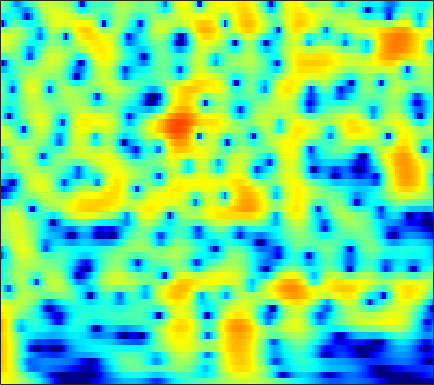

The file beside this chart, header and first rows:
4.9663, 4.8469, 4.6333, 4.3575, 4.1102, 3.726, 3.2804, 2.9047, 2.3492, 1.7311, 1.0495, 0.49578, -0.30101, -1.1612, -1.8504, -2.8308, -3.8827, -4.7208, -5.91, -7.178, -8.534, -9.6095, -11.118, -12.722
6.123, 5.885, 5.484, 4.992, 4.563, 3.914, 3.182, 2.58, 1.714, 0.7788, -0.2163, -0.9974, -2.079, -3.198, -4.06, -5.236, -6.444, -7.376, -8.659, -10, -11.41, -12.52, -14.09, -15.73
7.656, 7.223, 6.51, 5.635, 4.868, 3.69, 2.324, 1.168, -0.5568, -2.504, -4.666, -6.398, -8.713, -10.69, -11.63, -12.04, -11.81, -11.51, -11.16, -10.97, -10.93, -10.99, -11.17, -11.45
8.07, 7.534, 6.66, 5.6, 4.677, 3.268, 1.645, 0.2813, -1.738, -3.981, -6.386, -8.186, -10.27, -11.53, -11.82, -11.63, -11.2, -10.88, -10.56, -10.35, -10.23, -10.2, -10.22, -10.29
7.944, 7.405, 6.543, 5.521, 4.652, 3.364, 1.942, 0.7986, -0.8079, -2.475, -4.156, -5.396, -6.984, -8.456, -9.454, -10.62, -11.57, -12.14, -12.75, -13.2, -13.56, -13.77, -14.04, -14.25
8.132, 7.593, 6.733, 5.712, 4.841, 3.539, 2.072, 0.8583, -0.9233, -2.912, -5.153, -7.045, -9.947, -13.48, -16.76, -22.14, -25.05, -22.91, -20.11, -18.57, -18.01, -18.09, -18.96, -21.03
7.952, 7.401, 6.531, 5.515, 4.66, 3.404, 2.023, 0.907, -0.6828, -2.39, -4.21, -5.645, -7.611, -9.566, -10.91, -12.33, -13.13, -13.34, -13.32, -13.24, -13.3, -13.4, -13.57, -13.82
7.835, 7.197, 6.193, 5.029, 4.064, 2.684, 1.242, 0.1593, -1.233, -2.505, -3.613, -4.327, -5.132, -5.801, -6.223, -6.696, -7.081, -7.321, -7.578, -7.788, -8.022, -8.22, -8.426, -8.527
8.544, 7.758, 6.469, 4.873, 3.451, 1.208, -1.473, -3.76, -6.847, -8.686, -8.258, -7.266, -6.034, -5.162, -4.742, -4.44, -4.375, -4.449, -4.686, -5, -5.385, -5.744, -6.294, -6.809
8.398, 7.699, 6.531, 5.065, 3.747, 1.658, -0.8211, -2.876, -5.457, -6.745, -6.245, -5.387, -4.35, -3.66, -3.38, -3.298, -3.497, -3.818, -4.488, -5.36, -6.346, -7.224, -8.684, -10.48
6.73, 6.323, 5.643, 4.827, 4.143, 3.161, 2.156, 1.427, 0.5483, -0.1862, -0.7809, -1.164, -1.649, -2.17, -2.635, -3.392, -4.321, -5.13, -6.438, -7.999, -9.607, -10.78, -12.37, -14.03
5.354, 5.132, 4.762, 4.335, 3.991, 3.512, 3.014, 2.636, 2.124, 1.597, 1.029, 0.5639, -0.133, -0.9679, -1.711, -2.893, -4.349, -5.633, -7.718, -10.57, -14.3, -17.52, -20.65, -19.02
3.778, 3.479, 3.1, 2.796, 2.643, 2.541, 2.513, 2.506, 2.468, 2.365, 2.155, 1.911, 1.454, 0.8292, 0.2496, -0.7016, -1.898, -2.92, -4.41, -6.295, -8.485, -9.863, -10.82, -10.36
0.1145, -0.9842, -2.426, -3.283, -3.156, -2.1, -0.7135, 0.2391, 1.239, 1.894, 2.246, 2.329, 2.232, 1.952, 1.656, 1.172, 0.6107, 0.1535, -0.3287, -0.6985, -1.109, -1.319, -1.439, -1.409
-3.496, -5.303, -8.907, -13.37, -11.97, -6.841, -3.292, -1.492, 0.1475, 1.112, 1.545, 1.574, 1.292, 0.7376, 0.2095, -0.4399, -0.7905, -0.8772, -0.6829, -0.06915, 0.5946, 1.004, 1.48, 1.823
-3.964, -3.529, -3.002, -2.388, -1.806, -0.8646, 0.138, 0.8029, 1.446, 1.738, 1.591, 1.152, 0.03156, -1.896, -4.095, -8.812, -16.14, -12.28, -5.899, -2.499, -0.2837, 0.898, 1.978, 2.654
-5.906, -4.384, -2.802, -1.533, -0.7176, 0.1864, 0.9148, 1.345, 1.718, 1.834, 1.657, 1.316, 0.5728, -0.4723, -1.397, -2.6, -3.137, -3.072, -2.236, -0.8846, 0.2116, 0.8779, 1.509, 1.851
-5.378, -4.478, -3.269, -2.146, -1.363, -0.4203, 0.3622, 0.833, 1.315, 1.606, 1.71, 1.673, 1.497, 1.221, 0.9766, 0.6383, 0.4493, 0.4191, 0.3315, 0.3874, 0.5222, 0.6011, 0.653, 0.5777
-6.209, -5.483, -4.275, -2.948, -1.973, -0.7742, 0.2651, 0.9123, 1.585, 2.05, 2.316, 2.394, 2.353, 2.164, 1.954, 1.617, 1.179, 0.9052, 0.5808, 0.189, -0.09854, -0.2749, -0.4648, -0.625
-13.15, -10.83, -7.167, -4.137, -2.319, -0.3884, 1.079, 1.937, 2.777, 3.316, 3.579, 3.609, 3.438, 3.04, 2.607, 1.884, 0.9257, 0.1027, -0.8875, -1.84, -2.566, -2.868, -2.951, -2.757
-9.065, -7.503, -4.651, -2.065, -0.4566, 1.288, 2.601, 3.342, 4.048, 4.439, 4.534, 4.416, 3.999, 3.282, 2.519, 1.183, -0.5349, -2.304, -5.23, -8.972, -13.02, -13.15, -10.08, -7.476
-1.455, -0.9118, -0.02951, 0.9645, 1.686, 2.553, 3.273, 3.676, 4.026, 4.145, 4.026, 3.772, 3.206, 2.359, 1.518, 0.09353, -1.571, -3.218, -5.83, -8.502, -10.71, -11.15, -10.15, -8.771
0.4601, 0.9206, 1.529, 2.113, 2.522, 2.988, 3.337, 3.511, 3.599, 3.515, 3.252, 2.931, 2.34, 1.559, 0.8686, -0.2546, -1.477, -2.419, -3.886, -5.16, -6.28, -6.932, -7.622, -8.02
0.8825, 1.401, 2.045, 2.587, 2.924, 3.268, 3.465, 3.52, 3.461, 3.248, 2.882, 2.512, 1.901, 1.17, 0.549, -0.3547, -1.461, -2.217, -3.385, -4.724, -6.073, -7.107, -8.456, -9.623
0.6499, 1.393, 2.237, 2.907, 3.278, 3.611, 3.757, 3.736, 3.539, 3.165, 2.622, 2.127, 1.381, 0.5784, -0.0468, -0.7633, -1.657, -2.288, -3.185, -4.494, -6.213, -7.926, -11.14, -16.66
-0.1133, 0.9251, 2.008, 2.801, 3.239, 3.594, 3.712, 3.623, 3.262, 2.599, 1.631, 0.7081, -0.7285, -2.181, -3.072, -3.576, -3.302, -3.215, -2.874, -2.919, -3.428, -4.11, -5.222, -6.4
-1.798, -0.9524, 0.003909, 0.7653, 1.224, 1.667, 1.858, 1.835, 1.517, 0.7864, -0.4736, -1.896, -4.747, -9.714, -18.03, -17.25, -8.65, -5.307, -3.022, -1.546, -0.6886, -0.3266, -0.04265, 0.2043
-5.453, -5.145, -4.547, -3.721, -3.102, -2.297, -1.635, -1.27, -0.9999, -1.003, -1.329, -1.785, -2.612, -3.469, -3.854, -3.71, -2.701, -1.904, -0.5819, 0.3353, 1.059, 1.471, 1.825, 2.071
-13.65, -14.18, -12.7, -10.41, -8.823, -7.044, -5.473, -4.438, -3.226, -2.2, -1.377, -0.879, -0.3541, 0.07997, 0.4561, 0.7804, 1.401, 1.667, 2.138, 2.486, 2.683, 2.735, 2.68, 2.446
-17.29, -18.84, -16.81, -14.7, -13.59, -12.15, -10.17, -8.276, -5.724, -3.49, -1.627, -0.4739, 0.7861, 1.766, 2.352, 3.007, 3.419, 3.752, 3.868, 3.927, 3.767, 3.497, 2.957, 2.124
-8.447, -9.624, -11.4, -13.84, -17.11, -28.28, -18.65, -12.36, -7.362, -4.011, -1.582, -0.1758, 1.3, 2.415, 3.004, 3.679, 4.007, 4.183, 4.256, 4.101, 3.779, 3.392, 2.631, 1.577
-4.35, -4.999, -5.907, -6.685, -7.121, -7.125, -6.305, -5.181, -3.424, -1.73, -0.2477, 0.6862, 1.673, 2.388, 2.805, 3.054, 3.282, 3.19, 3.144, 2.905, 2.578, 2.273, 1.726, 1.033
-2.19, -2.364, -2.454, -2.391, -2.209, -1.804, -1.227, -0.7103, 0.0241, 0.7506, 1.373, 1.747, 2.069, 2.163, 2.155, 1.825, 1.543, 1.139, 0.6803, 0.3367, 0.09518, 0.04073, -0.005811, -0.03454
-2.55, -2.435, -1.857, -1.095, -0.4533, 0.3631, 1.136, 1.623, 2.171, 2.574, 2.789, 2.807, 2.618, 2.142, 1.522, 0.524, -1.075, -2.296, -4.346, -5.545, -5.28, -4.394, -2.949, -1.81
-10.73, -8.461, -4.779, -2.017, -0.511, 1.015, 2.093, 2.692, 3.252, 3.548, 3.61, 3.485, 3.076, 2.363, 1.497, 0.09527, -2.345, -4.494, -9.459, -16.36, -12.31, -8.146, -4.93, -2.936
-5.871, -5.042, -2.896, -0.936, 0.2276, 1.374, 2.156, 2.567, 2.901, 3.047, 3.033, 2.93, 2.648, 2.182, 1.744, 0.8351, -0.2431, -1.111, -2.309, -3.136, -3.404, -3.369, -3.11, -2.941
1.708, 1.562, 1.555, 1.688, 1.784, 1.833, 1.778, 1.648, 1.404, 1.17, 1.011, 0.9864, 1.062, 1.165, 1.279, 1.172, 1.16, 0.8069, 0.5163, -0.0382, -0.6388, -1.249, -2.227, -3.633
4.291, 3.864, 3.284, 2.681, 2.18, 1.421, 0.4621, -0.441, -1.876, -3.446, -4.47, -4.325, -2.984, -1.272, -0.2463, 0.9967, 1.66, 1.955, 2.01, 1.744, 1.117, 0.4637, -0.7795, -2.47
4.046, 3.338, 2.388, 1.446, 0.7489, -0.2199, -1.419, -2.578, -4.863, -8.769, -15.69, -14.31, -7.065, -2.882, -0.7613, 1.125, 2.254, 2.897, 3.149, 3.096, 2.636, 2.085, 1.031, -0.289
1.271, -0.06433, -1.906, -3.399, -3.984, -3.978, -3.587, -3.336, -3.175, -3.093, -2.763, -2.196, -0.9958, 0.3888, 1.481, 2.525, 3.408, 3.811, 4.041, 3.955, 3.557, 3.032, 2.014, 0.6683
-2.349, -4.688, -9.364, -19.93, -23.4, -11.32, -6.913, -4.946, -3.096, -1.747, -0.654, 0.08877, 1.013, 1.876, 2.402, 3.047, 3.542, 3.672, 3.793, 3.628, 3.263, 2.812, 2.034, 0.9998
-2.599, -3.818, -5.452, -6.63, -6.867, -6.24, -5.038, -4.03, -2.734, -1.567, -0.5419, 0.1419, 0.9398, 1.602, 1.988, 2.423, 2.595, 2.696, 2.637, 2.446, 2.112, 1.799, 1.323, 0.7645
-1.505, -2.169, -2.998, -3.611, -3.84, -3.821, -3.427, -2.93, -2.108, -1.205, -0.311, 0.3011, 1.003, 1.531, 1.858, 2.043, 2.073, 2.025, 1.734, 1.365, 0.9157, 0.5961, 0.1994, -0.06813
-0.4537, -1.294, -2.486, -3.627, -4.299, -4.691, -4.298, -3.561, -2.28, -0.9311, 0.2898, 1.072, 1.895, 2.466, 2.693, 2.752, 2.595, 2.188, 1.479, 0.474, -0.6746, -1.51, -2.302, -2.379
0.2064, -1.038, -3.202, -6.288, -9.753, -15.88, -11.9, -7.495, -3.553, -0.8705, 1.041, 2.111, 3.153, 3.809, 4.021, 4.06, 3.647, 3.014, 1.794, -0.1625, -3.152, -6.632, -14.29, -12.09
-0.7646, -1.707, -3.192, -4.938, -6.253, -7.25, -6.404, -4.889, -2.649, -0.693, 0.8756, 1.798, 2.725, 3.304, 3.578, 3.623, 3.292, 2.909, 1.972, 0.6555, -1.026, -2.449, -3.858, -3.849
-3.042, -3.517, -3.979, -4.188, -4.139, -3.8, -3.169, -2.545, -1.593, -0.6397, 0.2248, 0.7948, 1.412, 1.873, 2.122, 2.264, 2.312, 2.254, 1.985, 1.617, 1.165, 0.8492, 0.5349, 0.3579
-7.485, -8.248, -7.888, -6.481, -5.328, -3.974, -2.868, -2.191, -1.471, -0.9166, -0.4929, -0.2364, 0.06788, 0.3976, 0.5979, 0.9759, 1.372, 1.55, 1.857, 2.06, 2.176, 2.236, 2.224, 2.136
-12.94, -19.03, -12.88, -7.662, -5.398, -3.434, -2.252, -1.736, -1.425, -1.491, -1.822, -2.18, -2.598, -2.687, -2.523, -1.663, -0.643, 0.05965, 1.061, 1.852, 2.474, 2.824, 3.116, 3.24
-1.645, -2.139, -2.188, -1.703, -1.258, -0.7642, -0.5892, -0.6964, -1.24, -2.306, -4.058, -5.977, -9.651, -13.97, -12.38, -7.97, -4.64, -2.605, -0.7572, 0.6546, 1.707, 2.268, 2.845, 3.201
2.707, 2.368, 2.019, 1.743, 1.57, 1.26, 0.807, 0.3146, -0.6149, -1.917, -3.684, -5.34, -7.855, -9.728, -9.697, -7.659, -5.389, -4.092, -2.539, -1.24, -0.1883, 0.4845, 1.194, 1.667
4.305, 3.986, 3.587, 3.194, 2.889, 2.429, 1.889, 1.398, 0.6137, -0.3335, -1.414, -2.261, -3.345, -4.318, -4.687, -4.994, -5.191, -5.173, -4.627, -3.8, -2.684, -1.785, -0.8106, -0.1357
4.453, 4.095, 3.726, 3.461, 3.264, 3.006, 2.661, 2.325, 1.766, 1.075, 0.2554, -0.4312, -1.456, -2.611, -3.509, -5.317, -7.785, -9.719, -11.97, -9.778, -6.056, -3.853, -1.711, -0.3978
1.195, 0.6362, 0.5589, 0.9779, 1.363, 1.734, 1.839, 1.74, 1.397, 0.8539, 0.176, -0.4052, -1.238, -2.09, -2.988, -4.504, -6.415, -7.86, -9.458, -7.642, -4.285, -2.096, 0.03972, 1.444
-12.01, -18.61, -9.369, -5.016, -3.243, -2, -1.527, -1.56, -2.026, -2.865, -3.902, -4.64, -5.245, -5.253, -5.131, -4.441, -3.719, -3.225, -2.46, -1.383, -0.1144, 0.8045, 1.951, 2.861
-4.912, -5.761, -5.689, -4.945, -4.465, -4.167, -4.33, -4.774, -5.869, -7.675, -10.65, -14.15, -20.06, -14.78, -10.22, -6.548, -4.107, -2.769, -1.143, 0.1648, 1.25, 1.938, 2.734, 3.353
-1.329, -1.981, -2.793, -3.55, -4.132, -4.928, -5.798, -6.475, -7.378, -8.379, -9.558, -10.43, -10.74, -9.168, -7.463, -4.942, -2.777, -1.353, 0.06895, 1.184, 2.036, 2.554, 3.04, 3.362
0.05647, -0.6173, -1.737, -3.209, -4.552, -6.697, -8.918, -10.01, -9.843, -8.499, -6.991, -5.962, -4.645, -3.353, -2.273, -0.934, 0.2716, 1.023, 1.848, 2.454, 2.833, 2.975, 2.987, 2.836
